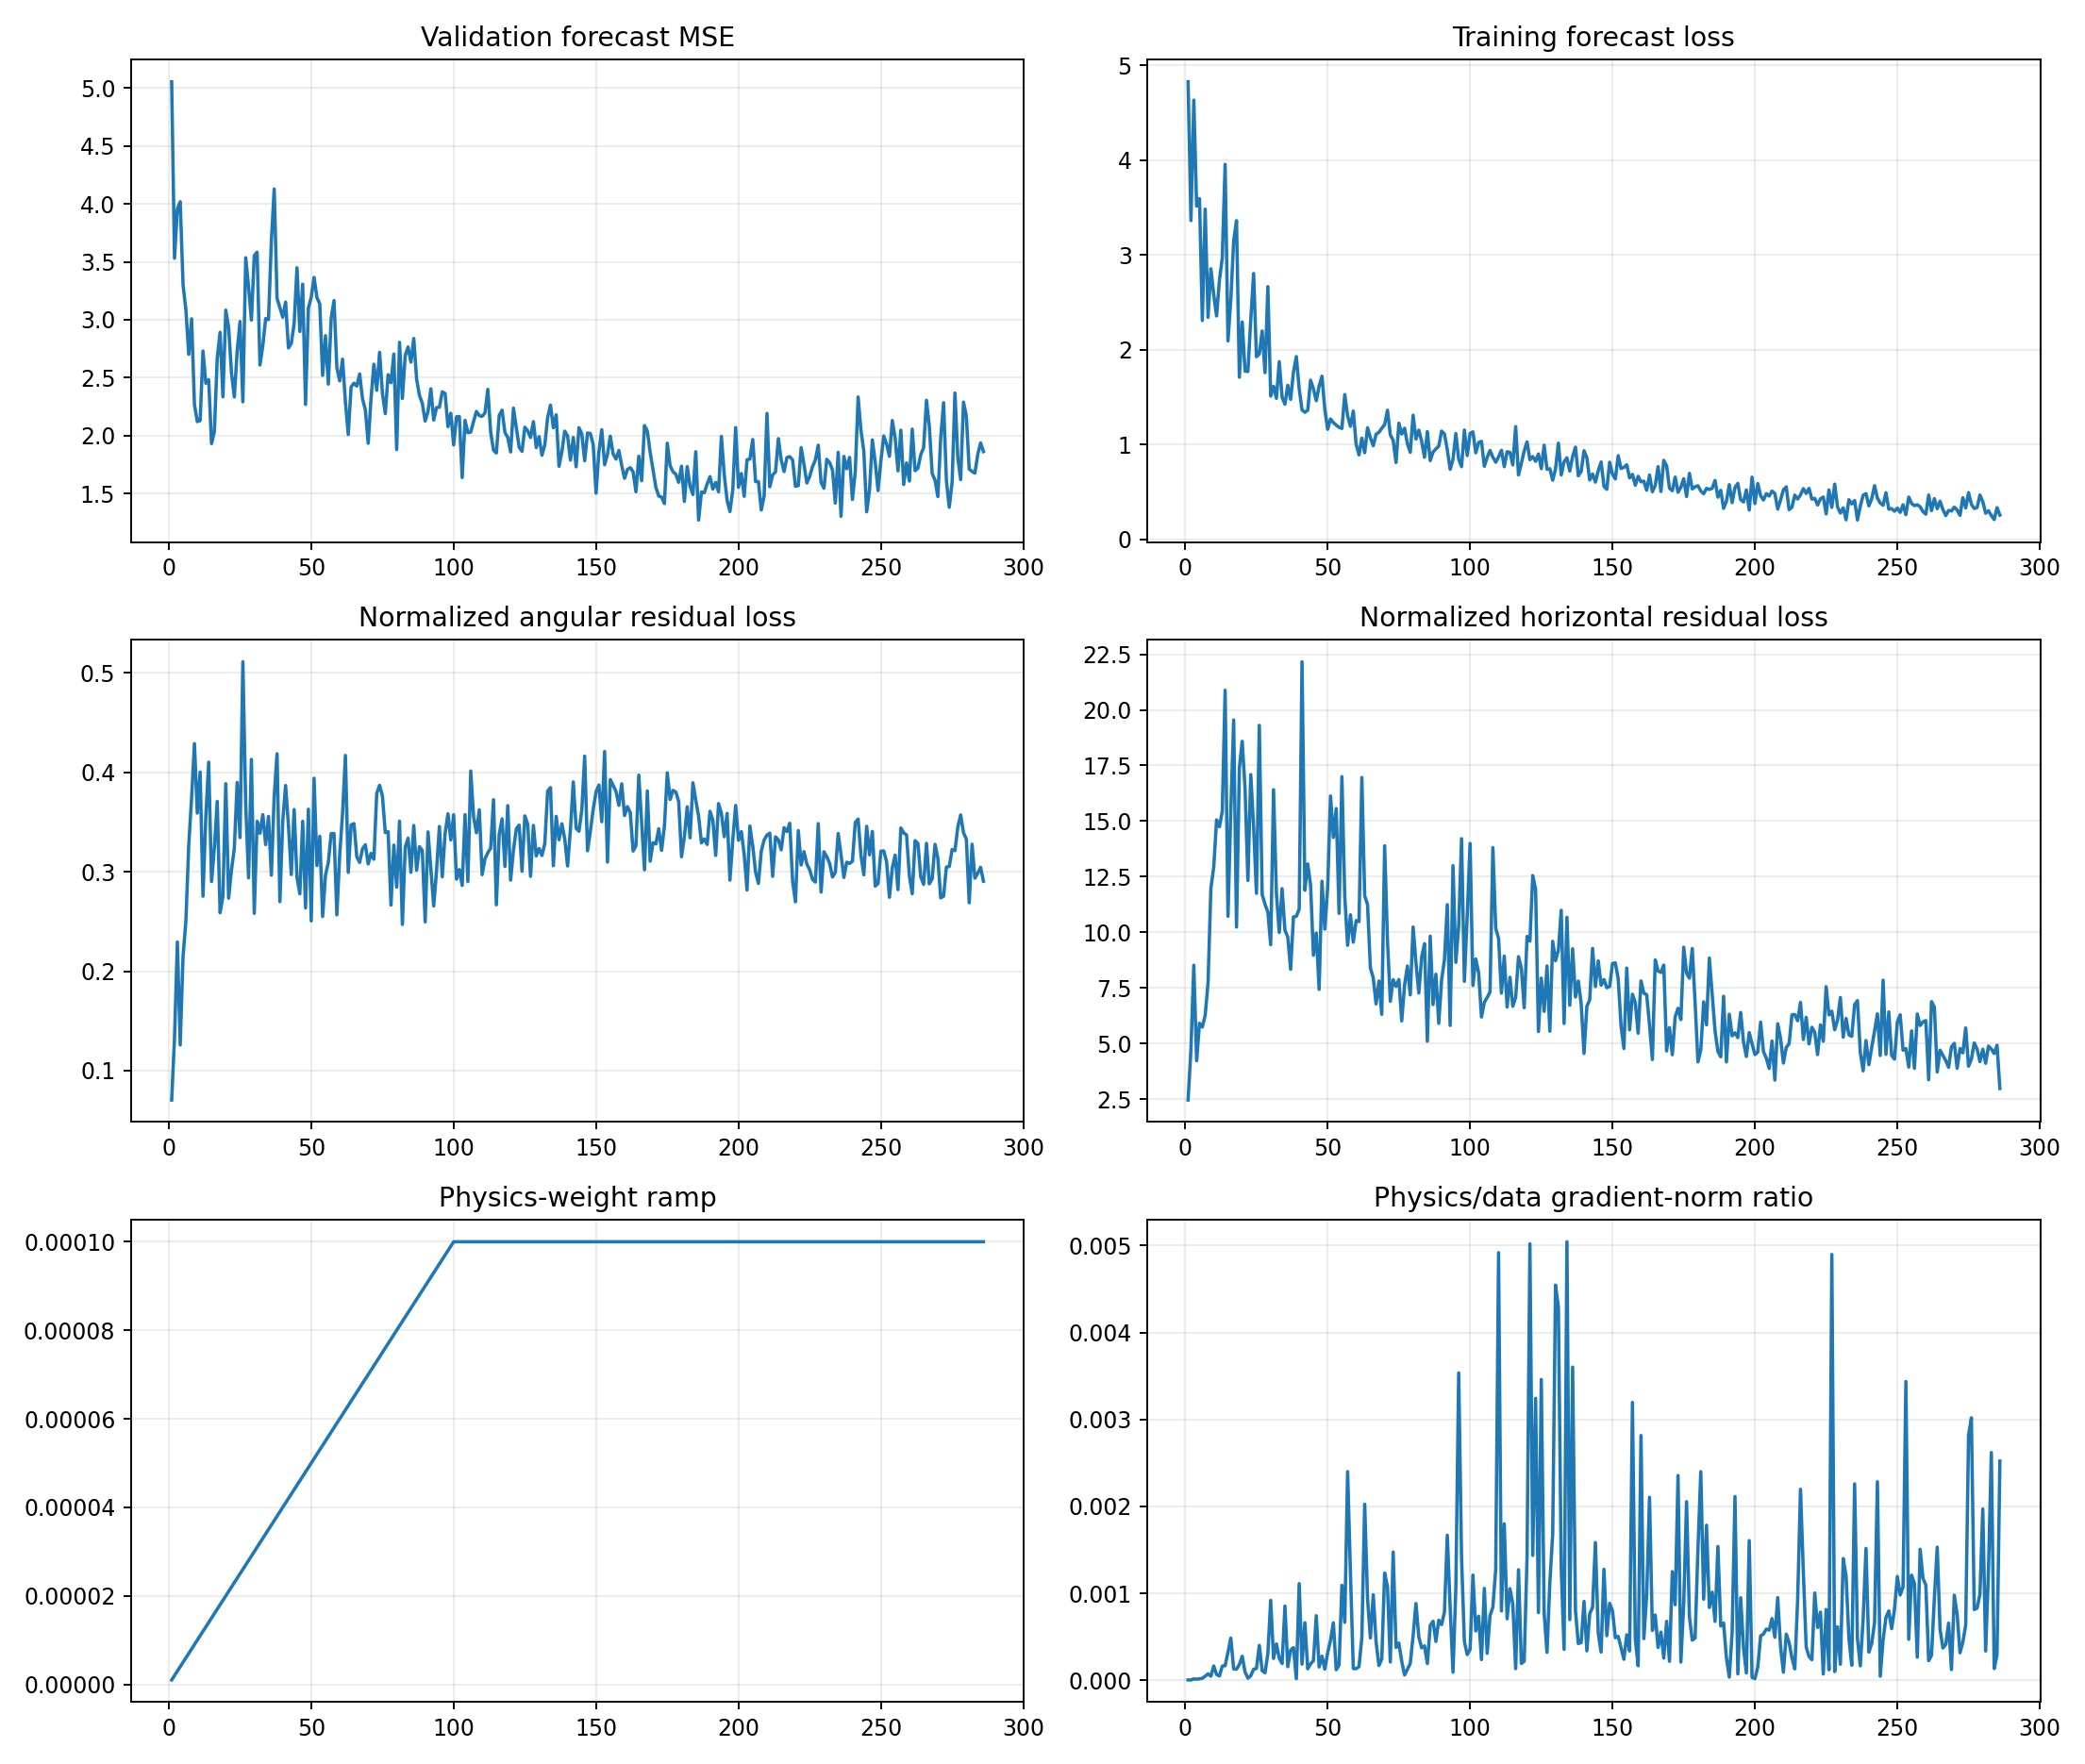

Data behind this chart, as committed beside it:
epoch, target_physics_weight, current_physics_weight, validation_forecast_mse, physics_to_data_gradient_ratio, train_total, train_data, train_cartpole_physics, train_angular_physics, train_horizontal_physics, train_data_gradient_l2, train_physics_gradient_l2
1, 0.0001, 1.0000000000000002e-06, 5.054, 5.1286295173201214e-06, 4.827, 4.827, 2.533, 0.07037, 2.463, 1.609, 8.251
2, 0.0001, 2.0000000000000003e-06, 3.531, 4.391944279033835e-06, 3.363, 3.363, 4.867, 0.1324, 4.734, 1.618, 3.554
3, 0.0001, 3e-06, 3.957, 1.704373806418485e-05, 4.634, 4.634, 8.75, 0.2293, 8.52, 2.508, 14.25
4, 0.0001, 4.000000000000001e-06, 4.019, 1.3896156741631636e-05, 3.515, 3.515, 4.354, 0.1258, 4.228, 6.729, 23.38
5, 0.0001, 5e-06, 3.303, 1.8624527965790004e-05, 3.595, 3.595, 6.13, 0.2149, 5.915, 2.605, 9.702
6, 0.0001, 6e-06, 3.085, 2.2797924383245837e-05, 2.309, 2.309, 5.991, 0.2504, 5.74, 2.643, 10.04
7, 0.0001, 7.000000000000001e-06, 2.702, 4.8637633327561105e-05, 3.484, 3.484, 6.599, 0.3267, 6.272, 3.055, 21.23
8, 0.0001, 8.000000000000001e-06, 3.008, 7.48543890687178e-05, 2.343, 2.342, 8.096, 0.3741, 7.722, 1.639, 15.34
9, 0.0001, 9e-06, 2.269, 4.858757825201795e-05, 2.855, 2.855, 12.41, 0.4289, 11.98, 3.926, 21.19
10, 0.0001, 1e-05, 2.121, 0.0001656, 2.583, 2.583, 13.28, 0.359, 12.92, 3.558, 58.91
11, 0.0001, 1.1000000000000001e-05, 2.13, 6.87024767833678e-05, 2.357, 2.357, 15.46, 0.4003, 15.06, 3.549, 22.17
12, 0.0001, 1.2e-05, 2.73, 5.0422055776097004e-05, 2.735, 2.735, 15.02, 0.2754, 14.75, 28.74, 120.7
13, 0.0001, 1.3000000000000001e-05, 2.452, 0.0001648, 2.968, 2.968, 15.79, 0.3561, 15.43, 4.917, 62.35
14, 0.0001, 1.4000000000000001e-05, 2.483, 0.0001689, 3.956, 3.956, 21.29, 0.4102, 20.88, 30.32, 365.7
15, 0.0001, 1.5e-05, 1.931, 0.0003239, 2.094, 2.094, 11.01, 0.2901, 10.72, 5.913, 127.7
16, 0.0001, 1.6000000000000003e-05, 2.037, 0.0004866, 2.529, 2.529, 15.82, 0.3241, 15.49, 7.168, 218
17, 0.0001, 1.7000000000000003e-05, 2.668, 0.0001315, 3.151, 3.151, 19.92, 0.3708, 19.55, 6.626, 51.24
18, 0.0001, 1.8e-05, 2.892, 0.0001283, 3.362, 3.362, 10.5, 0.2587, 10.24, 3.395, 24.19
19, 0.0001, 1.9e-05, 2.335, 0.0001835, 1.712, 1.711, 17.67, 0.2752, 17.39, 4.866, 46.99
20, 0.0001, 2e-05, 3.083, 0.0002773, 2.294, 2.293, 18.98, 0.3886, 18.59, 2.577, 35.73
21, 0.0001, 2.1e-05, 2.934, 9.692094274596082e-05, 1.774, 1.774, 16.73, 0.2734, 16.45, 4.167, 19.23
22, 0.0001, 2.2000000000000003e-05, 2.541, 2.4595539193320856e-05, 1.772, 1.772, 12.63, 0.3018, 12.33, 6.365, 7.116
23, 0.0001, 2.3000000000000003e-05, 2.334, 5.26434526644333e-05, 2.319, 2.319, 17.42, 0.3236, 17.09, 8.529, 19.52
24, 0.0001, 2.4e-05, 2.728, 0.000128, 2.805, 2.805, 15.14, 0.3897, 14.75, 4.588, 24.48
25, 0.0001, 2.5e-05, 2.984, 0.0001362, 1.927, 1.927, 12.09, 0.3343, 11.75, 4.131, 22.51
26, 0.0001, 2.6000000000000002e-05, 2.291, 0.0004026, 1.956, 1.956, 19.81, 0.5112, 19.3, 3.514, 54.42
27, 0.0001, 2.7000000000000002e-05, 3.536, 0.0001112, 2.199, 2.198, 12.08, 0.3672, 11.71, 6.054, 24.92
28, 0.0001, 2.8000000000000003e-05, 3.283, 8.697051010635202e-05, 1.759, 1.759, 11.56, 0.2939, 11.27, 4.046, 12.57
29, 0.0001, 2.9e-05, 2.997, 0.0003067, 2.667, 2.667, 11.32, 0.413, 10.91, 3.447, 36.46
30, 0.0001, 3e-05, 3.552, 0.00092, 1.512, 1.512, 9.701, 0.2581, 9.443, 2.453, 75.24
31, 0.0001, 3.1e-05, 3.583, 0.0002518, 1.615, 1.615, 16.76, 0.3508, 16.41, 4.423, 35.93
32, 0.0001, 3.2000000000000005e-05, 2.609, 0.0004197, 1.488, 1.488, 12.1, 0.3387, 11.76, 5.973, 78.34
33, 0.0001, 3.3e-05, 2.774, 0.0002555, 1.875, 1.874, 10.35, 0.3574, 9.994, 5.176, 40.07
34, 0.0001, 3.4000000000000007e-05, 3.01, 0.0001929, 1.501, 1.501, 12.29, 0.3273, 11.96, 5.137, 29.13
35, 0.0001, 3.5e-05, 3.001, 0.0008542, 1.427, 1.426, 10.45, 0.3556, 10.1, 2.211, 53.96
36, 0.0001, 3.6e-05, 3.676, 0.0001576, 1.626, 1.626, 10.08, 0.2965, 9.788, 5.526, 24.19
37, 0.0001, 3.7e-05, 4.128, 0.0003495, 1.477, 1.477, 8.715, 0.3757, 8.339, 5.178, 48.91
38, 0.0001, 3.8e-05, 3.184, 0.0003768, 1.766, 1.766, 11.12, 0.4187, 10.7, 6.297, 62.44
39, 0.0001, 3.9000000000000006e-05, 3.105, 1.8694315700191823e-05, 1.929, 1.928, 10.99, 0.2699, 10.72, 32.86, 15.75
40, 0.0001, 4e-05, 3.022, 0.001112, 1.59, 1.59, 11.39, 0.351, 11.04, 3.049, 84.78
41, 0.0001, 4.1e-05, 3.153, 0.0001864, 1.367, 1.366, 22.55, 0.3868, 22.16, 3.145, 14.29
42, 0.0001, 4.2e-05, 2.757, 0.0006629, 1.341, 1.341, 12.24, 0.3467, 11.89, 5.336, 84.21
43, 0.0001, 4.3e-05, 2.796, 0.0001326, 1.363, 1.362, 13.37, 0.2972, 13.08, 12.15, 37.46
44, 0.0001, 4.4000000000000006e-05, 2.966, 0.0001892, 1.68, 1.679, 12.49, 0.3626, 12.13, 15.61, 67.1
45, 0.0001, 4.5e-05, 3.449, 0.0002265, 1.588, 1.588, 9.267, 0.2943, 8.973, 4.505, 22.68
46, 0.0001, 4.600000000000001e-05, 2.899, 0.0007431, 1.463, 1.462, 10.25, 0.2778, 9.971, 2.492, 40.25
47, 0.0001, 4.7e-05, 3.307, 0.0001538, 1.617, 1.616, 7.787, 0.3508, 7.436, 4.635, 15.16
48, 0.0001, 4.8e-05, 2.268, 0.0002784, 1.722, 1.722, 12.56, 0.2636, 12.3, 7.264, 42.13
49, 0.0001, 4.9e-05, 3.1, 0.000129, 1.372, 1.372, 10.51, 0.3629, 10.14, 8.457, 22.26
50, 0.0001, 5e-05, 3.195, 0.0003185, 1.162, 1.161, 12.27, 0.2505, 12.02, 4.707, 29.98
51, 0.0001, 5.1000000000000006e-05, 3.366, 0.0004594, 1.271, 1.27, 16.52, 0.3941, 16.13, 4.73, 42.61
52, 0.0001, 5.2000000000000004e-05, 3.192, 0.0006624, 1.233, 1.232, 14.57, 0.3062, 14.27, 5.96, 75.92
53, 0.0001, 5.300000000000001e-05, 3.137, 0.000122, 1.206, 1.205, 15.9, 0.3357, 15.57, 9.427, 21.7
54, 0.0001, 5.4000000000000005e-05, 2.52, 0.0001759, 1.183, 1.183, 11.11, 0.2549, 10.85, 12.09, 39.36
55, 0.0001, 5.500000000000001e-05, 2.862, 0.001093, 1.171, 1.17, 17.3, 0.2965, 17, 5.519, 109.7
56, 0.0001, 5.6000000000000006e-05, 2.445, 0.0006677, 1.529, 1.528, 11.93, 0.3094, 11.62, 13.22, 157.6
57, 0.0001, 5.6999999999999996e-05, 3.013, 0.0024, 1.306, 1.305, 9.754, 0.3383, 9.416, 2.753, 115.9
58, 0.0001, 5.8e-05, 3.165, 0.001233, 1.193, 1.193, 11.12, 0.3385, 10.79, 4.96, 105.4
59, 0.0001, 5.9e-05, 2.586, 0.0001359, 1.354, 1.354, 9.813, 0.2567, 9.556, 9.888, 22.78
60, 0.0001, 6e-05, 2.472, 0.0001347, 1.002, 1.001, 10.85, 0.3173, 10.53, 13.04, 29.26
... 226 more rows
